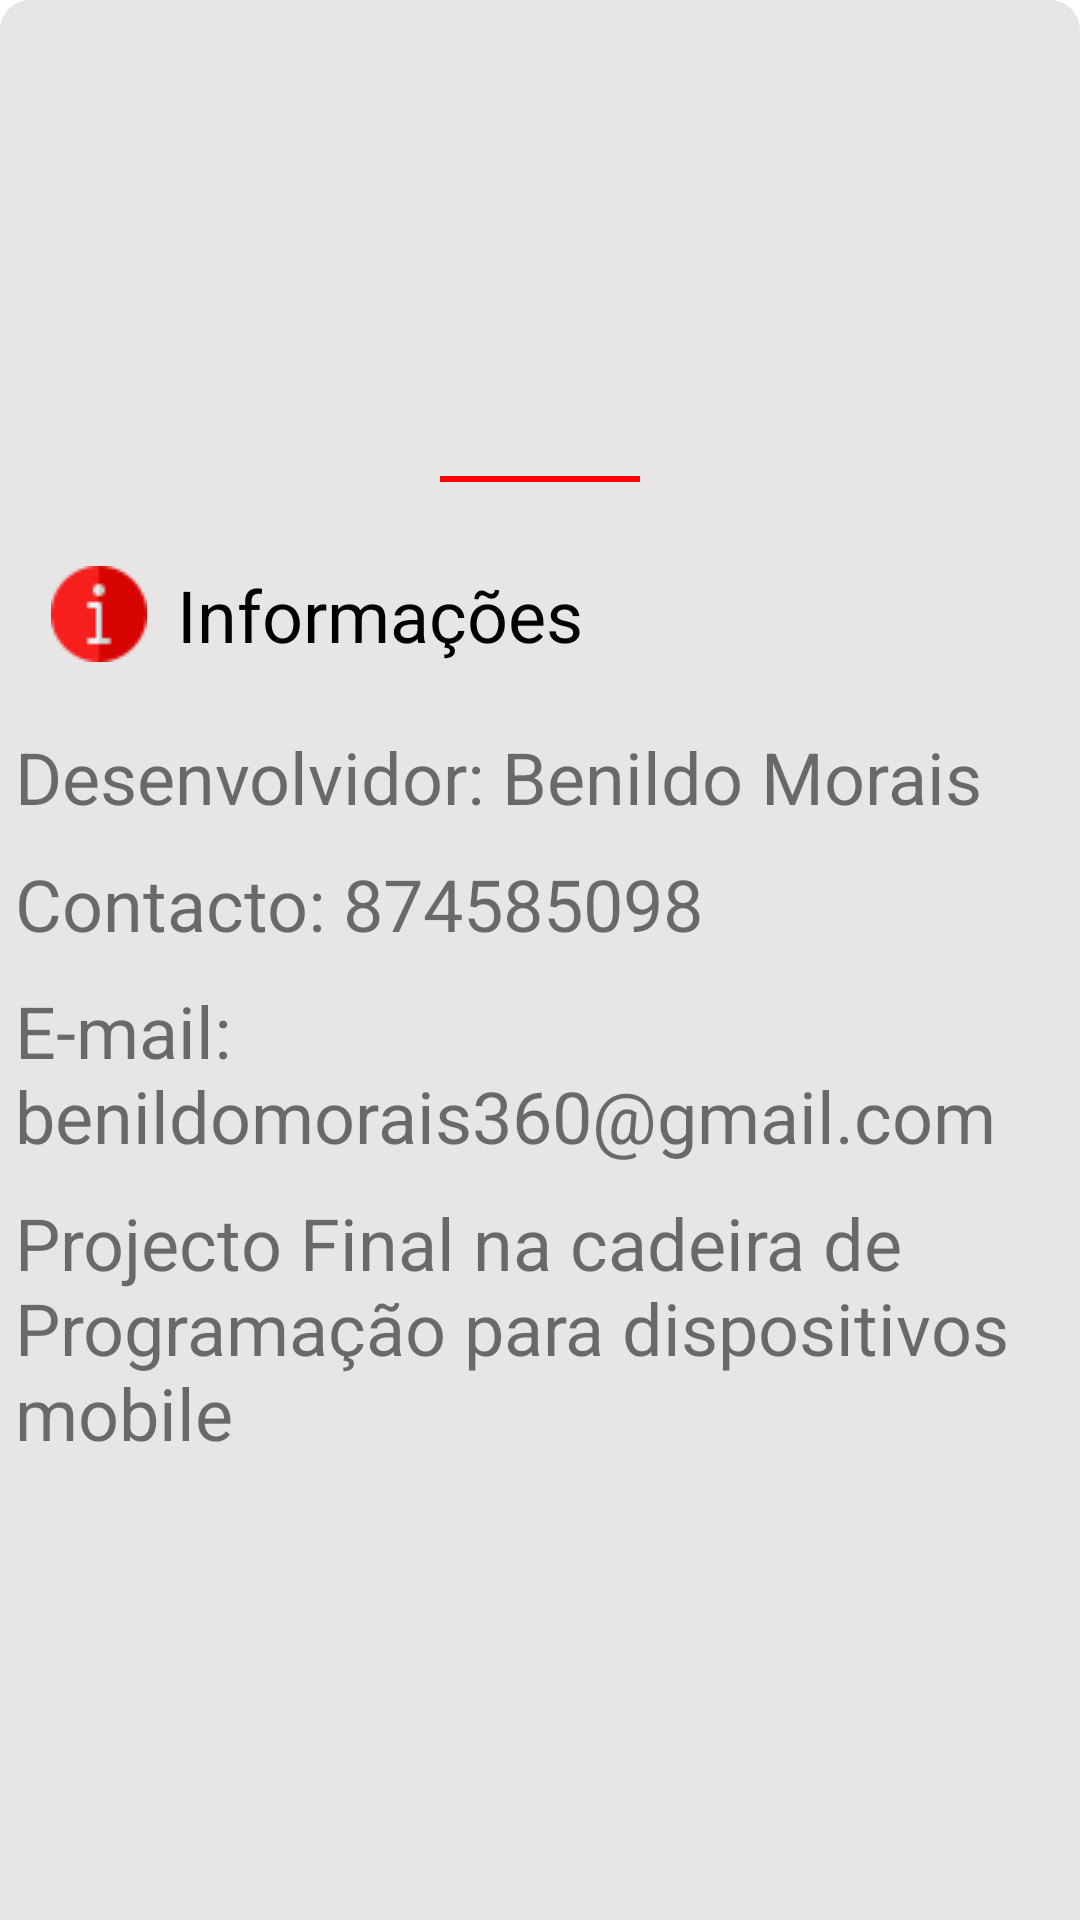

The Android layout XML behind this screen, and the referenced resources:
<!-- AndroidManifest.xml: application theme Theme.TesteAppPDF -->
<!-- res/layout/sobre_o_projecto.xml -->
<?xml version="1.0" encoding="utf-8"?>
<LinearLayout xmlns:android="http://schemas.android.com/apk/res/android"
    android:layout_width="match_parent"
    android:orientation="vertical"
    android:layout_height="wrap_content"
    android:gravity="center"
    android:id="@+id/dialog_container_informacoes"
    android:background="@drawable/bottomdialog_background">

    <ImageView
        android:layout_width="wrap_content"
        android:layout_height="wrap_content"
        android:src="@drawable/baseline_horizontal_rule_24"/>

    <LinearLayout
        android:layout_width="match_parent"
        android:orientation="horizontal"
        android:layout_height="wrap_content"
        android:layout_marginVertical="5dp"
        android:padding="12dp"
        android:layout_marginHorizontal="5dp">

        <ImageView
            android:layout_width="wrap_content"
            android:layout_height="wrap_content"
            android:src="@drawable/informacoes"/>

        <TextView
            android:layout_width="wrap_content"
            android:layout_height="match_parent"
            android:gravity="center"
            android:layout_marginLeft="10dp"
            android:textSize="24dp"
            android:textColor="@color/black"
            android:text="Informações"/>

    </LinearLayout>

    <TextView
        android:layout_width="match_parent"
        android:layout_height="wrap_content"
        android:textSize="24dp"
        android:layout_marginVertical="5dp"
        android:layout_marginHorizontal="5dp"
        android:text="Desenvolvidor: Benildo Morais"/>

    <TextView
        android:layout_width="match_parent"
        android:layout_height="wrap_content"
        android:textSize="24dp"
        android:layout_marginVertical="5dp"
        android:layout_marginHorizontal="5dp"
        android:text="Contacto: 874585098"/>

    <TextView
        android:layout_width="match_parent"
        android:layout_height="wrap_content"
        android:textSize="24dp"
        android:layout_marginVertical="5dp"
        android:layout_marginHorizontal="5dp"
        android:text="E-mail: benildomorais360@gmail.com"/>

    <TextView
        android:layout_width="match_parent"
        android:layout_height="wrap_content"
        android:textSize="24dp"
        android:layout_marginVertical="5dp"
        android:layout_marginHorizontal="5dp"
        android:text="Projecto Final na cadeira de Programação para dispositivos mobile"/>


</LinearLayout>
<!-- resources referenced by this layout -->
<resources>
  <color name="black">#FF000000</color>
  <!-- drawable baseline_horizontal_rule_24 (drawable) -->
  <vector android:height="24dp" android:tint="#FF0000"
      android:viewportHeight="24" android:viewportWidth="24"
      android:width="100dp" xmlns:android="http://schemas.android.com/apk/res/android">
      <path android:fillColor="@android:color/white"
          android:fillType="evenOdd" android:pathData="M4,11h16v2h-16z"/>
  </vector>
  <!-- drawable bottomdialog_background (drawable) -->
  <?xml version="1.0" encoding="utf-8"?>
  <selector xmlns:android="http://schemas.android.com/apk/res/android">
  
      <item>
  
      <shape xmlns:android="http://schemas.android.com/apk/res/android">
          <solid android:color="@color/cinzento"/>
          <corners android:topRightRadius="10dp"
                   android:topLeftRadius="10dp"/>
      </shape>
  
      </item>
  </selector>
  <!-- drawable informacoes: png bitmap (drawable, 889 bytes) -->
  <style name="Theme.TesteAppPDF" parent="Theme.MaterialComponents.DayNight.DarkActionBar">
          
          <item name="colorPrimary">@color/Vermelho</item>
          <item name="colorPrimaryVariant">@color/Vermelho</item>
          <item name="colorOnPrimary">@color/white</item>
          
          <item name="colorSecondary">@color/teal_200</item>
          <item name="colorSecondaryVariant">@color/teal_700</item>
          <item name="colorOnSecondary">@color/black</item>
          
          <item name="android:statusBarColor">?attr/colorPrimaryVariant</item>
          
      </style>
  <color name="cinzento">#E7E5E5</color>
  <color name="Vermelho">#FB0F1A</color>
  <color name="white">#FFFFFFFF</color>
  <color name="teal_200">#FF03DAC5</color>
  <color name="teal_700">#FF018786</color>
</resources>
